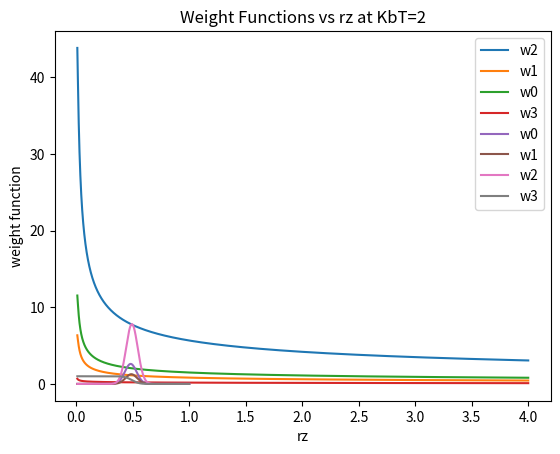

The script that saved this image:
#!/usr/bin/python2

#RUN this program from the directory it is listed in
#with command ./testplot2.py

from scipy import special
import numpy as np
import matplotlib.pyplot as plt
import math


plot1="plot_w0_w1_w2_w3_vs_KbT.png"
plot2="plot_w0_w1_w2_w3_vs_rz.png"

sigma=1
epsilon=1
PI=np.pi

##weight functions w2, w1, and w0 are spherical shells (or rings in 2D)
##with max value at alpha/2 when centered about origin
##For rprime=0, and magnitude of r=rz :  


#Plot w0, w1, w2, w3 vs KbT at rz=.55
KbT=np.linspace(.01, 4, 20000) #replace with a range of values
rz=.55

alpha=sigma*np.cbrt(np.sqrt((2/(1+np.sqrt((KbT*np.log(2))/epsilon)))))  
zeta=alpha/(6*np.sqrt(PI)*(np.sqrt((epsilon*np.log(2))/KbT)+np.log(2)))
w2=(1/(zeta*np.sqrt(PI)))*np.exp(-(((rz-(alpha/2))/zeta)*((rz-(alpha/2))/zeta)))
w1=w2/(4*PI*rz)
w0=w2/(4*PI*rz*rz)
w3=(1-special.erf((rz-(alpha/2))/zeta))/2 

plt.plot(KbT,w2, label = 'w2')
plt.plot(KbT,w1, label = 'w1')
plt.plot(KbT,w0, label = 'w0')
plt.plot(KbT,w3, label = 'w3')
plt.xlabel('KbT')
plt.ylabel('weight function')
plt.title('Weight Functions vs Temp at rz=.55')
plt.legend()
plt.savefig(plot1)

plt.show()


#Plot w0, w1, w2, w3 vs rz at KbT=2
KbT=2
rz=np.linspace(.01, 1, 20000)

alpha=sigma*np.cbrt(np.sqrt((2/(1+np.sqrt((KbT*np.log(2))/epsilon)))))  
zeta=alpha/(6*np.sqrt(PI)*(np.sqrt((epsilon*np.log(2))/KbT)+np.log(2)))
w2=(1/(zeta*np.sqrt(PI)))*np.exp(-(((rz-(alpha/2))/zeta)*((rz-(alpha/2))/zeta)))
w1=w2/(4*PI*rz)
w0=w2/(4*PI*rz*rz)
w3=(1-special.erf((rz-(alpha/2))/zeta))/2 

plt.plot(rz,w0, label = 'w0')
plt.plot(rz,w1, label = 'w1')
plt.plot(rz,w2, label = 'w2')
plt.plot(rz,w3, label = 'w3')
plt.xlabel('rz')
plt.ylabel('weight function')
plt.title('Weight Functions vs rz at KbT=2')
plt.legend()
plt.savefig(plot2)

plt.show()
